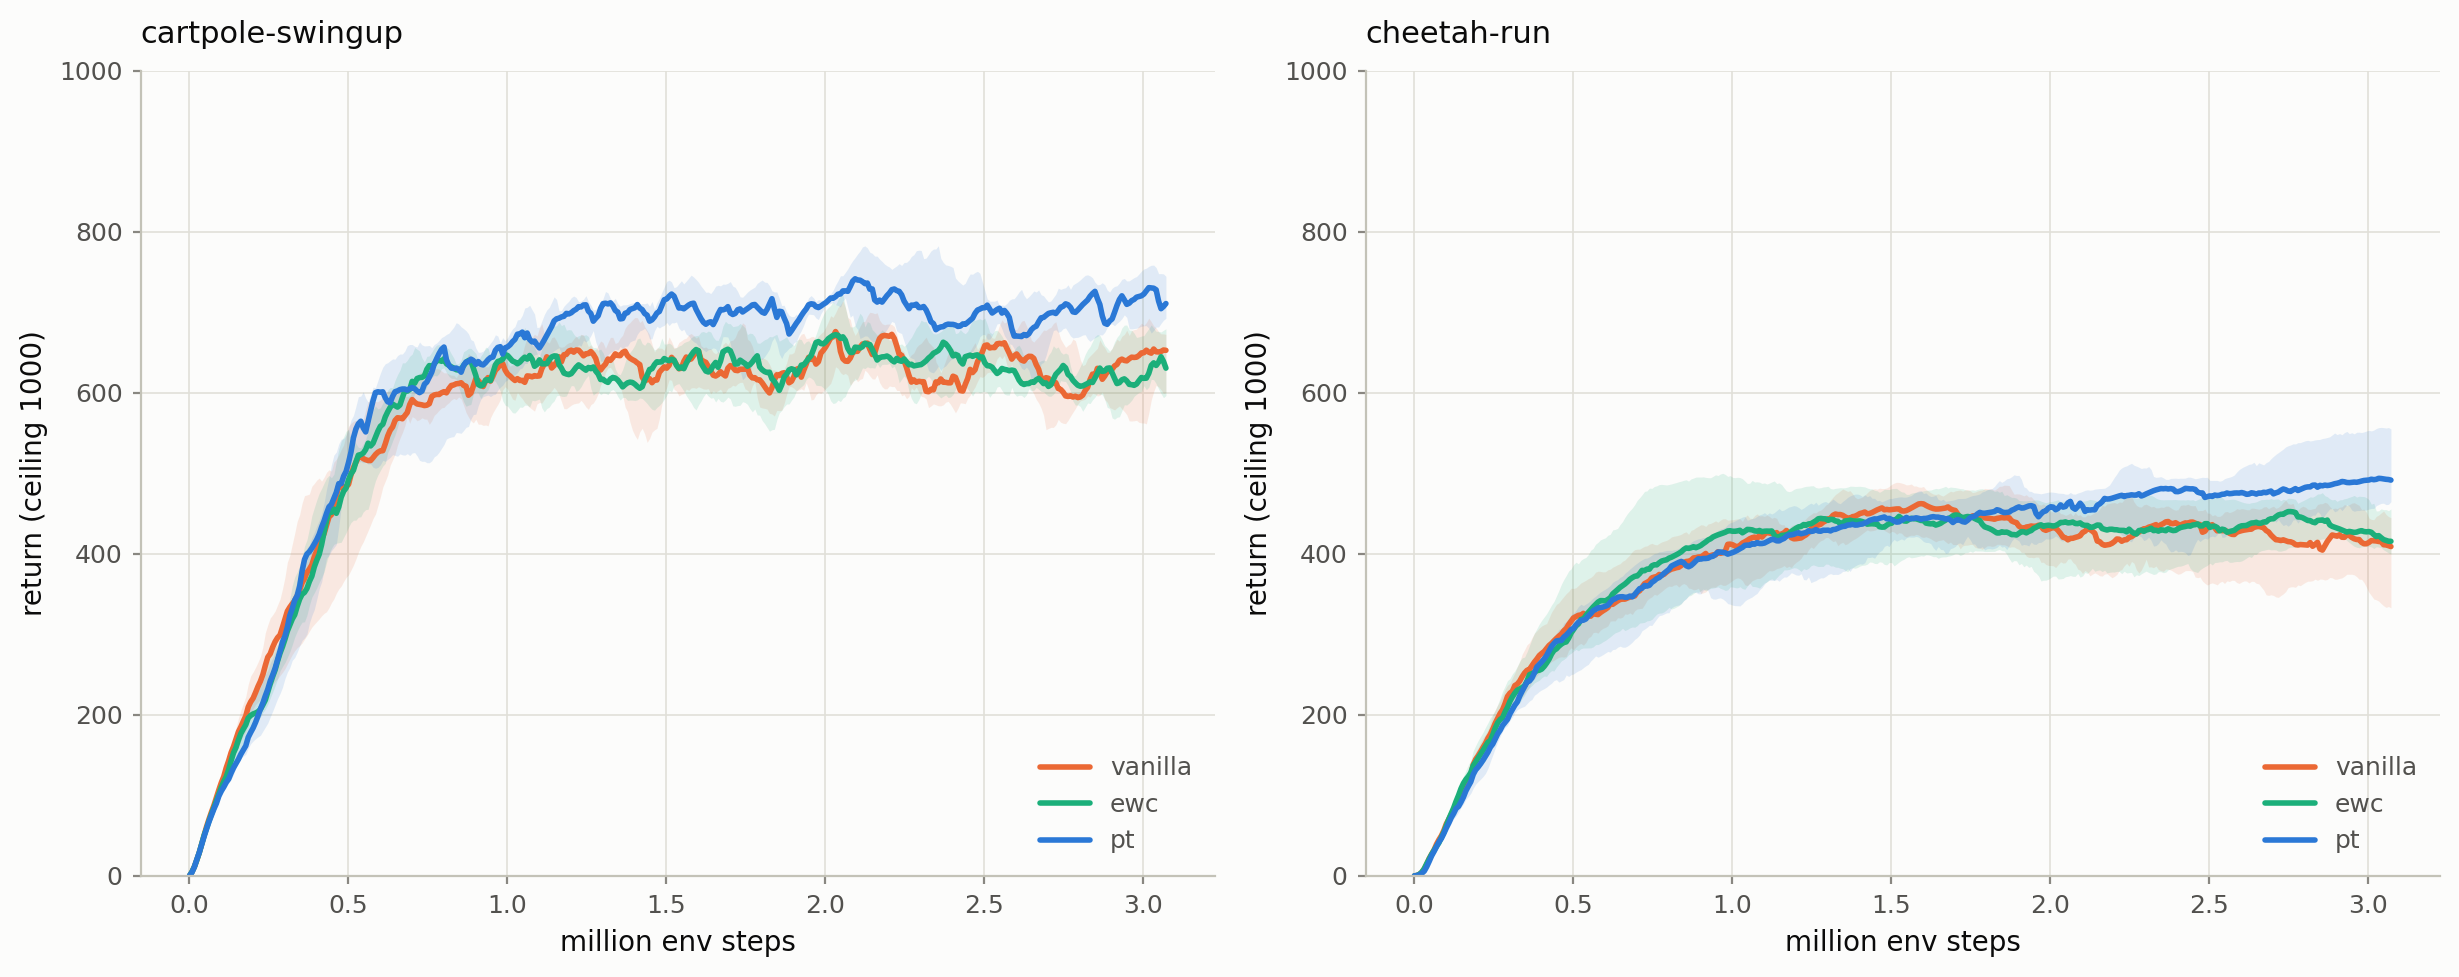

The data file committed next to this chart (first rows):
environment, arm, env_step, median_return
cartpole_swingup, vanilla, 0, 0.0
cartpole_swingup, vanilla, 307969, 328.7
cartpole_swingup, vanilla, 615939, 536.6
cartpole_swingup, vanilla, 923909, 607.8
cartpole_swingup, vanilla, 1231879, 649.7
cartpole_swingup, vanilla, 1539849, 629.9
cartpole_swingup, vanilla, 1847819, 622.4
cartpole_swingup, vanilla, 2155789, 649.2
cartpole_swingup, vanilla, 2463759, 625.1
cartpole_swingup, vanilla, 2771729, 596.3
cartpole_swingup, ewc, 0, 0.0
cartpole_swingup, ewc, 307969, 304.0
cartpole_swingup, ewc, 615939, 570
cartpole_swingup, ewc, 923909, 609.9
cartpole_swingup, ewc, 1231879, 632.6
cartpole_swingup, ewc, 1539849, 630.2
cartpole_swingup, ewc, 1847819, 609.2
cartpole_swingup, ewc, 2155789, 647.5
cartpole_swingup, ewc, 2463759, 645.3
cartpole_swingup, ewc, 2771729, 620.4
cartpole_swingup, pt, 0, 0.0
cartpole_swingup, pt, 307969, 309.1
cartpole_swingup, pt, 615939, 593.9
cartpole_swingup, pt, 923909, 634.6
cartpole_swingup, pt, 1231879, 706.7
cartpole_swingup, pt, 1539849, 705.3
cartpole_swingup, pt, 1847819, 693.6
cartpole_swingup, pt, 2155789, 715.2
cartpole_swingup, pt, 2463759, 692.7
cartpole_swingup, pt, 2771729, 706.2
cheetah_run, vanilla, 0, 0.0
cheetah_run, vanilla, 307969, 229.3
cheetah_run, vanilla, 615939, 337.6
cheetah_run, vanilla, 923909, 395.9
cheetah_run, vanilla, 1231879, 423.6
cheetah_run, vanilla, 1539849, 453.1
cheetah_run, vanilla, 1847819, 445.0
cheetah_run, vanilla, 2155789, 415.1
cheetah_run, vanilla, 2463759, 436.8
cheetah_run, vanilla, 2771729, 411.4
cheetah_run, ewc, 0, 0.0
cheetah_run, ewc, 307969, 222.3
cheetah_run, ewc, 615939, 345.4
cheetah_run, ewc, 923909, 417.2
cheetah_run, ewc, 1231879, 435.4
cheetah_run, ewc, 1539849, 440.8
cheetah_run, ewc, 1847819, 427.4
cheetah_run, ewc, 2155789, 435.6
cheetah_run, ewc, 2463759, 437.1
cheetah_run, ewc, 2771729, 451.2
cheetah_run, pt, 0, 0.0
cheetah_run, pt, 307969, 206.4
cheetah_run, pt, 615939, 339.5
cheetah_run, pt, 923909, 394.6
cheetah_run, pt, 1231879, 426.4
cheetah_run, pt, 1539849, 443.2
cheetah_run, pt, 1847819, 452.2
cheetah_run, pt, 2155789, 462
cheetah_run, pt, 2463759, 476.6
cheetah_run, pt, 2771729, 481
